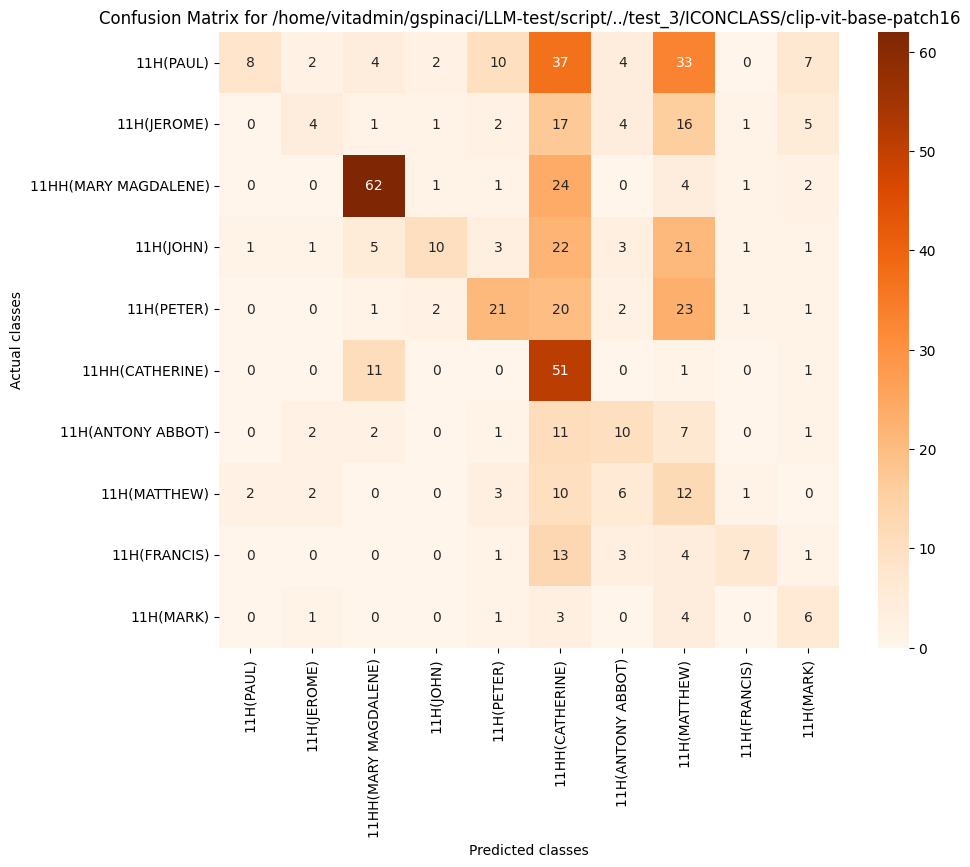

Values plotted in this chart, from the file beside it:
, 11H(PAUL), 11H(JEROME), 11HH(MARY MAGDALENE), 11H(JOHN), 11H(PETER), 11HH(CATHERINE), 11H(ANTONY ABBOT), 11H(MATTHEW), 11H(FRANCIS), 11H(MARK)
11H(PAUL), 8, 2, 4, 2, 10, 37, 4, 33, 0, 7
11H(JEROME), 0, 4, 1, 1, 2, 17, 4, 16, 1, 5
11HH(MARY MAGDALENE), 0, 0, 62, 1, 1, 24, 0, 4, 1, 2
11H(JOHN), 1, 1, 5, 10, 3, 22, 3, 21, 1, 1
11H(PETER), 0, 0, 1, 2, 21, 20, 2, 23, 1, 1
11HH(CATHERINE), 0, 0, 11, 0, 0, 51, 0, 1, 0, 1
11H(ANTONY ABBOT), 0, 2, 2, 0, 1, 11, 10, 7, 0, 1
11H(MATTHEW), 2, 2, 0, 0, 3, 10, 6, 12, 1, 0
11H(FRANCIS), 0, 0, 0, 0, 1, 13, 3, 4, 7, 1
11H(MARK), 0, 1, 0, 0, 1, 3, 0, 4, 0, 6
